Run: headless pygame with SDL's dummy video driver; simulated clock (each Clock.tick advances the game by its frame time, no real sleeping); random seed 0; keys injected as events and as key.get_pressed() state; no mouse input.
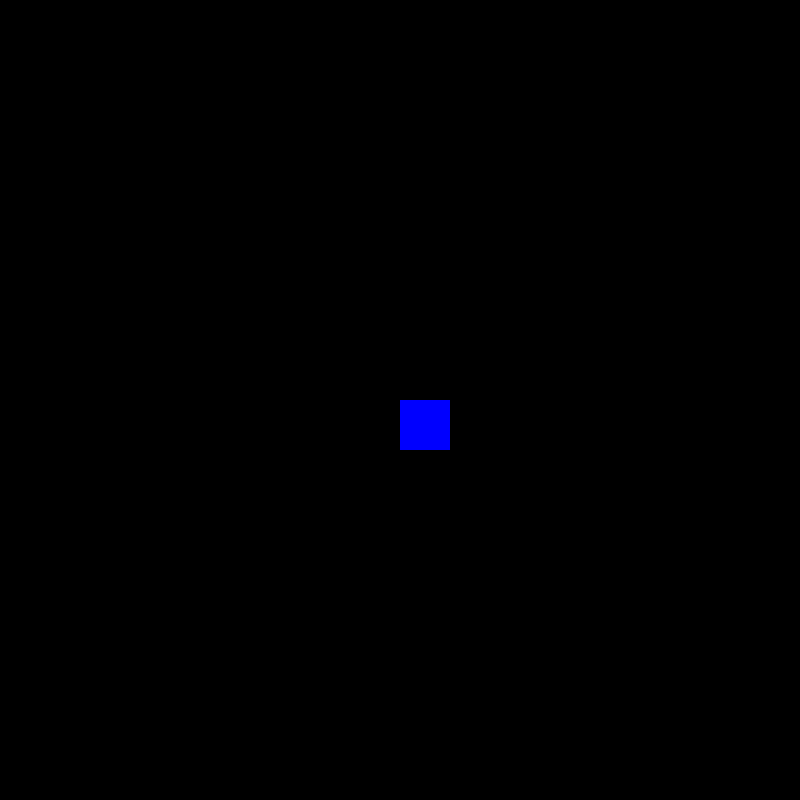
Frame 1 of 4 · flips 1–60 · no input
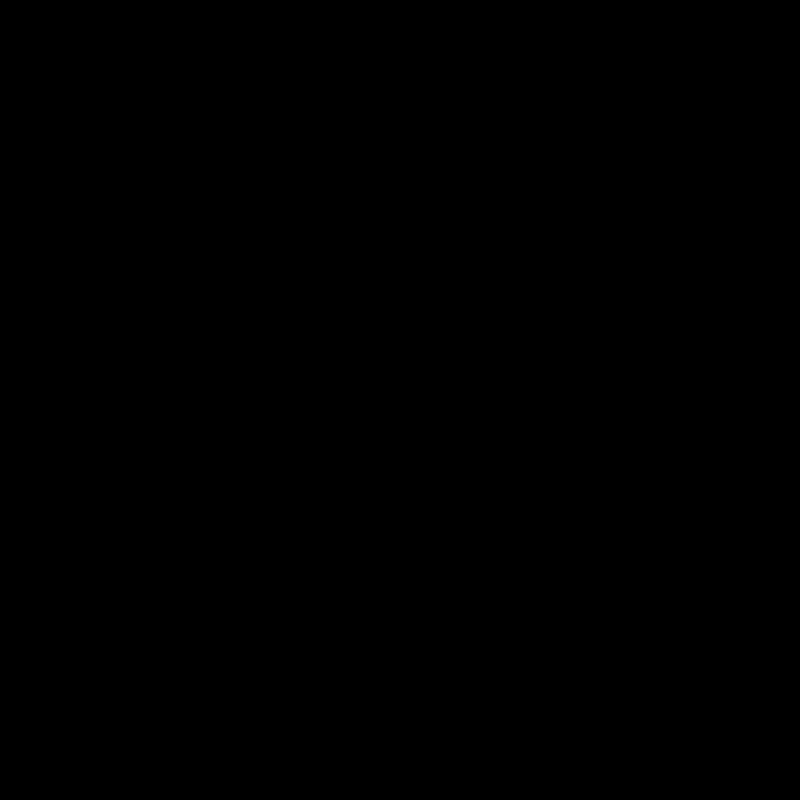
Frame 2 of 4 · flips 61–180 · tapped SPACE, RETURN · held RIGHT (→), D
Frame 3 of 4 · flips 181–300 · held DOWN (↓), S · screen unchanged from frame 2, image omitted
Frame 4 of 4 · flips 301–420 · held LEFT (←), A, UP (↑), W · screen same as frame 1, image omitted

The pygame program that drew these frames:

import pygame
import sys

pygame.init()

width, height = 800, 800
screen = pygame.display.set_mode((width, height))

rectangle_color = (0, 0, 255)
rectangle_position = [width // 2, height // 2]
rectangle_size = [50, 50]
rectangle_speed = 5

while True:
    for event in pygame.event.get():
        if event.type == pygame.QUIT:
            pygame.quit()
            sys.exit()

    keys = pygame.key.get_pressed()
    if keys[pygame.K_w]:
        rectangle_position[1] -= rectangle_speed
    if keys[pygame.K_s]:
        rectangle_position[1] += rectangle_speed
    if keys[pygame.K_a]:
        rectangle_position[0] -= rectangle_speed
    if keys[pygame.K_d]:
        rectangle_position[0] += rectangle_speed

    screen.fill((0, 0, 0))
    pygame.draw.rect(screen, rectangle_color, (rectangle_position[0], rectangle_position[1], rectangle_size[0], rectangle_size[1]))
    pygame.display.flip()
    pygame.time.Clock().tick(60)
